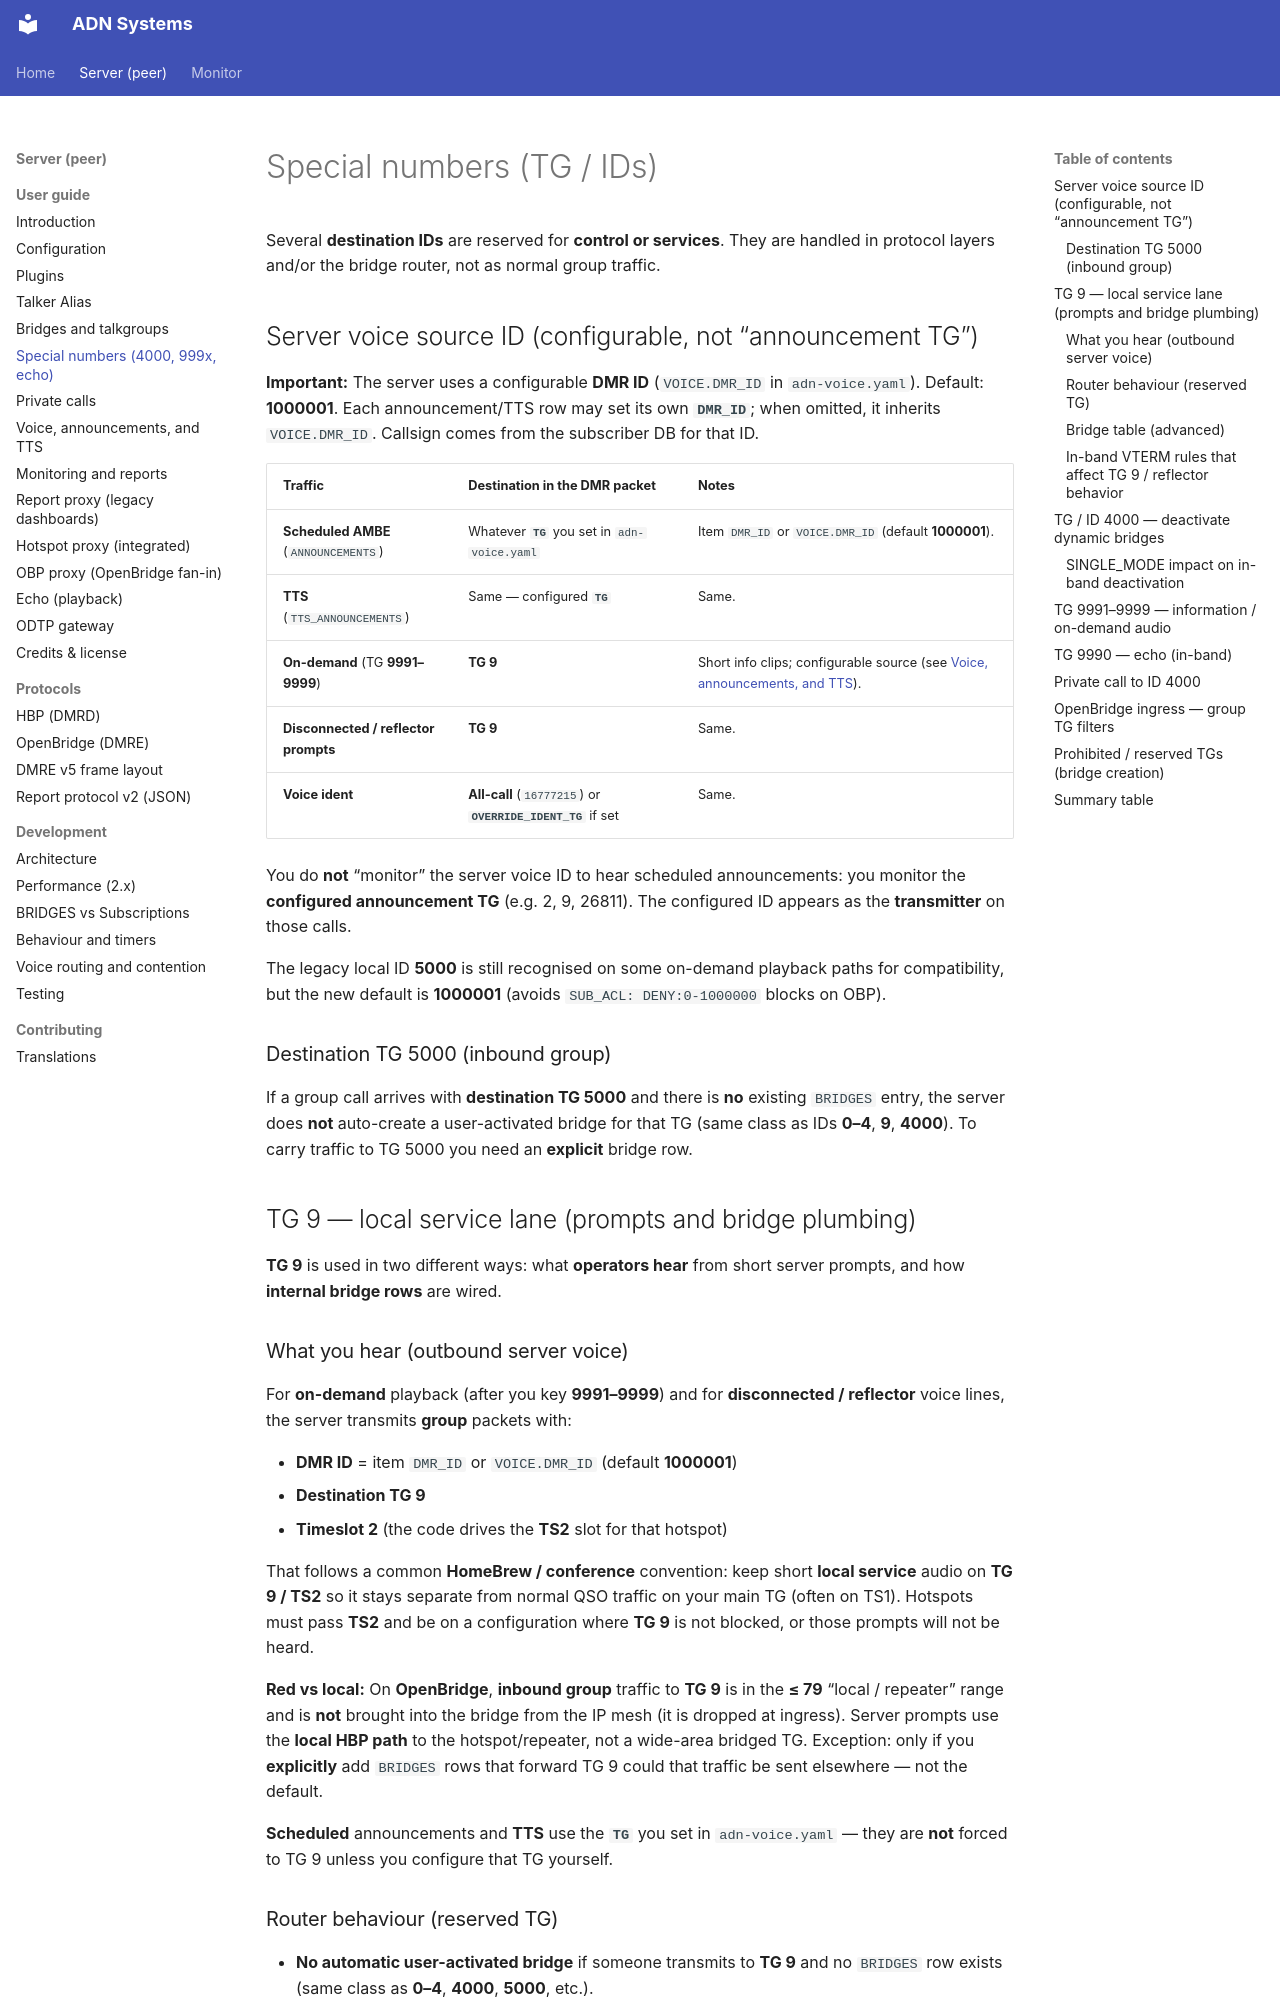

repository: Amateur-Digital-Network/ADN-DMR-Peer-Server · page: server/user-guide/special-numbers/index.html · generator: mkdocs

# Special numbers (TG / IDs)

Several **destination IDs** are reserved for **control or services**. They are handled in protocol layers and/or the bridge router, not as normal group traffic.

## Server voice source ID (configurable, not “announcement TG”) {#server-voice-source-id-configurable}

**Important:** The server uses a configurable **DMR ID** (`VOICE.DMR_ID` in `adn-voice.yaml`). Default: **1000001**. Each announcement/TTS row may set its own **`DMR_ID`**; when omitted, it inherits `VOICE.DMR_ID`. Callsign comes from the subscriber DB for that ID.

| Traffic | Destination in the DMR packet | Notes |
|---------|----------------------------------|--------|
| **Scheduled AMBE** (`ANNOUNCEMENTS`) | Whatever **`TG`** you set in `adn-voice.yaml` | Item `DMR_ID` or `VOICE.DMR_ID` (default **1000001**). |
| **TTS** (`TTS_ANNOUNCEMENTS`) | Same — configured **`TG`** | Same. |
| **On-demand** (TG **9991–9999**) | **TG 9** | Short info clips; configurable source (see [Voice, announcements, and TTS](voice-and-tts.md)). |
| **Disconnected / reflector prompts** | **TG 9** | Same. |
| **Voice ident** | **All-call** (`16777215`) or **`OVERRIDE_IDENT_TG`** if set | Same. |

You do **not** “monitor” the server voice ID to hear scheduled announcements: you monitor the **configured announcement TG** (e.g. 2, 9, 26811). The configured ID appears as the **transmitter** on those calls.

The legacy local ID **5000** is still recognised on some on-demand playback paths for compatibility, but the new default is **1000001** (avoids `SUB_ACL: DENY:0-1000000` blocks on OBP).

### Destination TG 5000 (inbound group)

If a group call arrives with **destination TG 5000** and there is **no** existing `BRIDGES` entry, the server does **not** auto-create a user-activated bridge for that TG (same class as IDs **0–4**, **9**, **4000**). To carry traffic to TG 5000 you need an **explicit** bridge row.

## TG 9 — local service lane (prompts and bridge plumbing) {#tg-9-local-service-lane-prompts-and-bridge-plumbing}

**TG 9** is used in two different ways: what **operators hear** from short server prompts, and how **internal bridge rows** are wired.

### What you hear (outbound server voice)

For **on-demand** playback (after you key **9991–9999**) and for **disconnected / reflector** voice lines, the server transmits **group** packets with:

- **DMR ID** = item `DMR_ID` or `VOICE.DMR_ID` (default **1000001**)
- **Destination TG 9**
- **Timeslot 2** (the code drives the **TS2** slot for that hotspot)

That follows a common **HomeBrew / conference** convention: keep short **local service** audio on **TG 9 / TS2** so it stays separate from normal QSO traffic on your main TG (often on TS1). Hotspots must pass **TS2** and be on a configuration where **TG 9** is not blocked, or those prompts will not be heard.

**Red vs local:** On **OpenBridge**, **inbound group** traffic to **TG 9** is in the **≤ 79** “local / repeater” range and is **not** brought into the bridge from the IP mesh (it is dropped at ingress). Server prompts use the **local HBP path** to the hotspot/repeater, not a wide-area bridged TG. Exception: only if you **explicitly** add `BRIDGES` rows that forward TG 9 could that traffic be sent elsewhere — not the default.

**Scheduled** announcements and **TTS** use the **`TG`** you set in `adn-voice.yaml` — they are **not** forced to TG 9 unless you configure that TG yourself.

### Router behaviour (reserved TG)

- **No automatic user-activated bridge** if someone transmits to **TG 9** and no `BRIDGES` row exists (same class as **0–4**, **4000**, **5000**, etc.).
- With **`GEN_STAT_BRIDGES`**, automatic **STAT** bridge creation from OpenBridge does **not** apply to destination **TG 9** (it is excluded on purpose).
- The **bridge debug** loop removes invalid conference bridges keyed **`9`** (and **`0`–`8`**) so single-digit stray bridges do not accumulate.
